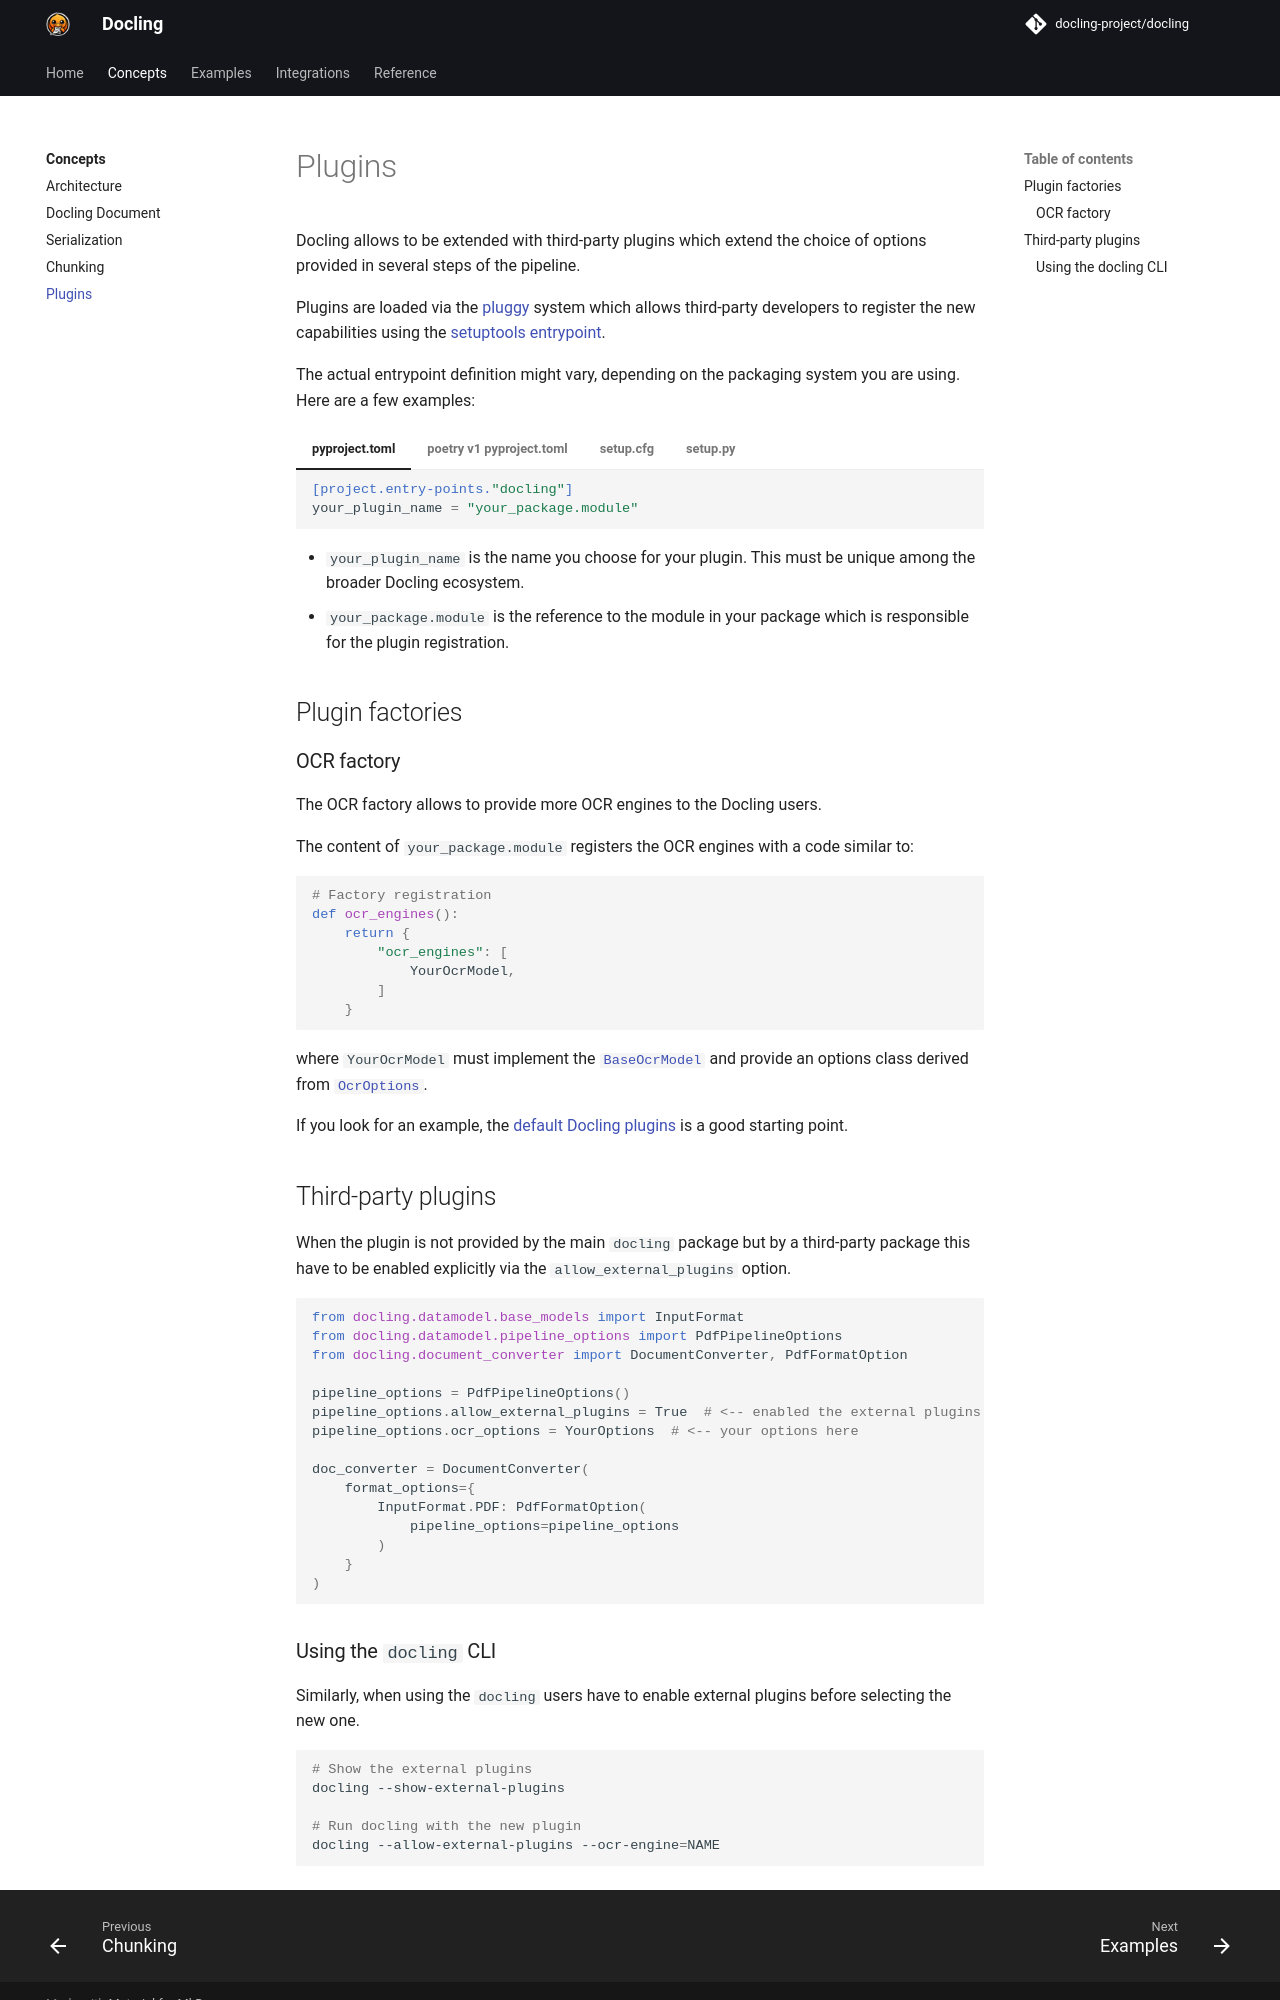

repository: anpigon/docling · page: concepts/plugins/index.html · generator: mkdocs

Docling allows to be extended with third-party plugins which extend the choice of options provided in several steps of the pipeline.

Plugins are loaded via the [pluggy](https://github.com/pytest-dev/pluggy/) system which allows third-party developers to register the new capabilities using the [setuptools entrypoint](https://setuptools.pypa.io/en/latest/userguide/entry_point.html#entry-points-for-plugins).

The actual entrypoint definition might vary, depending on the packaging system you are using. Here are a few examples:

=== "pyproject.toml"

    ```toml
    [project.entry-points."docling"]
    your_plugin_name = "your_package.module"
    ```

=== "poetry v1 pyproject.toml"

    ```toml
    [tool.poetry.plugins."docling"]
    your_plugin_name = "your_package.module"
    ```

=== "setup.cfg"

    ```ini
    [options.entry_points]
    docling =
        your_plugin_name = your_package.module
    ```

=== "setup.py"

    ```py
    from setuptools import setup

    setup(
        # ...,
        entry_points = {
            'docling': [
                'your_plugin_name = "your_package.module"'
            ]
        }
    )
    ```

- `your_plugin_name` is the name you choose for your plugin. This must be unique among the broader Docling ecosystem.
- `your_package.module` is the reference to the module in your package which is responsible for the plugin registration.

## Plugin factories

### OCR factory

The OCR factory allows to provide more OCR engines to the Docling users.

The content of `your_package.module` registers the OCR engines with a code similar to:

```py
# Factory registration
def ocr_engines():
    return {
        "ocr_engines": [
            YourOcrModel,
        ]
    }
```

where `YourOcrModel` must implement the [`BaseOcrModel`](https://github.com/docling-project/docling/blob/main/docling/models/base_ocr_model.py#L23) and provide an options class derived from [`OcrOptions`](https://github.com/docling-project/docling/blob/main/docling/datamodel/pipeline_options.py#L105).

If you look for an example, the [default Docling plugins](https://github.com/docling-project/docling/blob/main/docling/models/plugins/defaults.py) is a good starting point.

## Third-party plugins

When the plugin is not provided by the main `docling` package but by a third-party package this have to be enabled explicitly via the `allow_external_plugins` option.

```py
from docling.datamodel.base_models import InputFormat
from docling.datamodel.pipeline_options import PdfPipelineOptions
from docling.document_converter import DocumentConverter, PdfFormatOption

pipeline_options = PdfPipelineOptions()
pipeline_options.allow_external_plugins = True  # <-- enabled the external plugins
pipeline_options.ocr_options = YourOptions  # <-- your options here

doc_converter = DocumentConverter(
    format_options={
        InputFormat.PDF: PdfFormatOption(
            pipeline_options=pipeline_options
        )
    }
)
```
